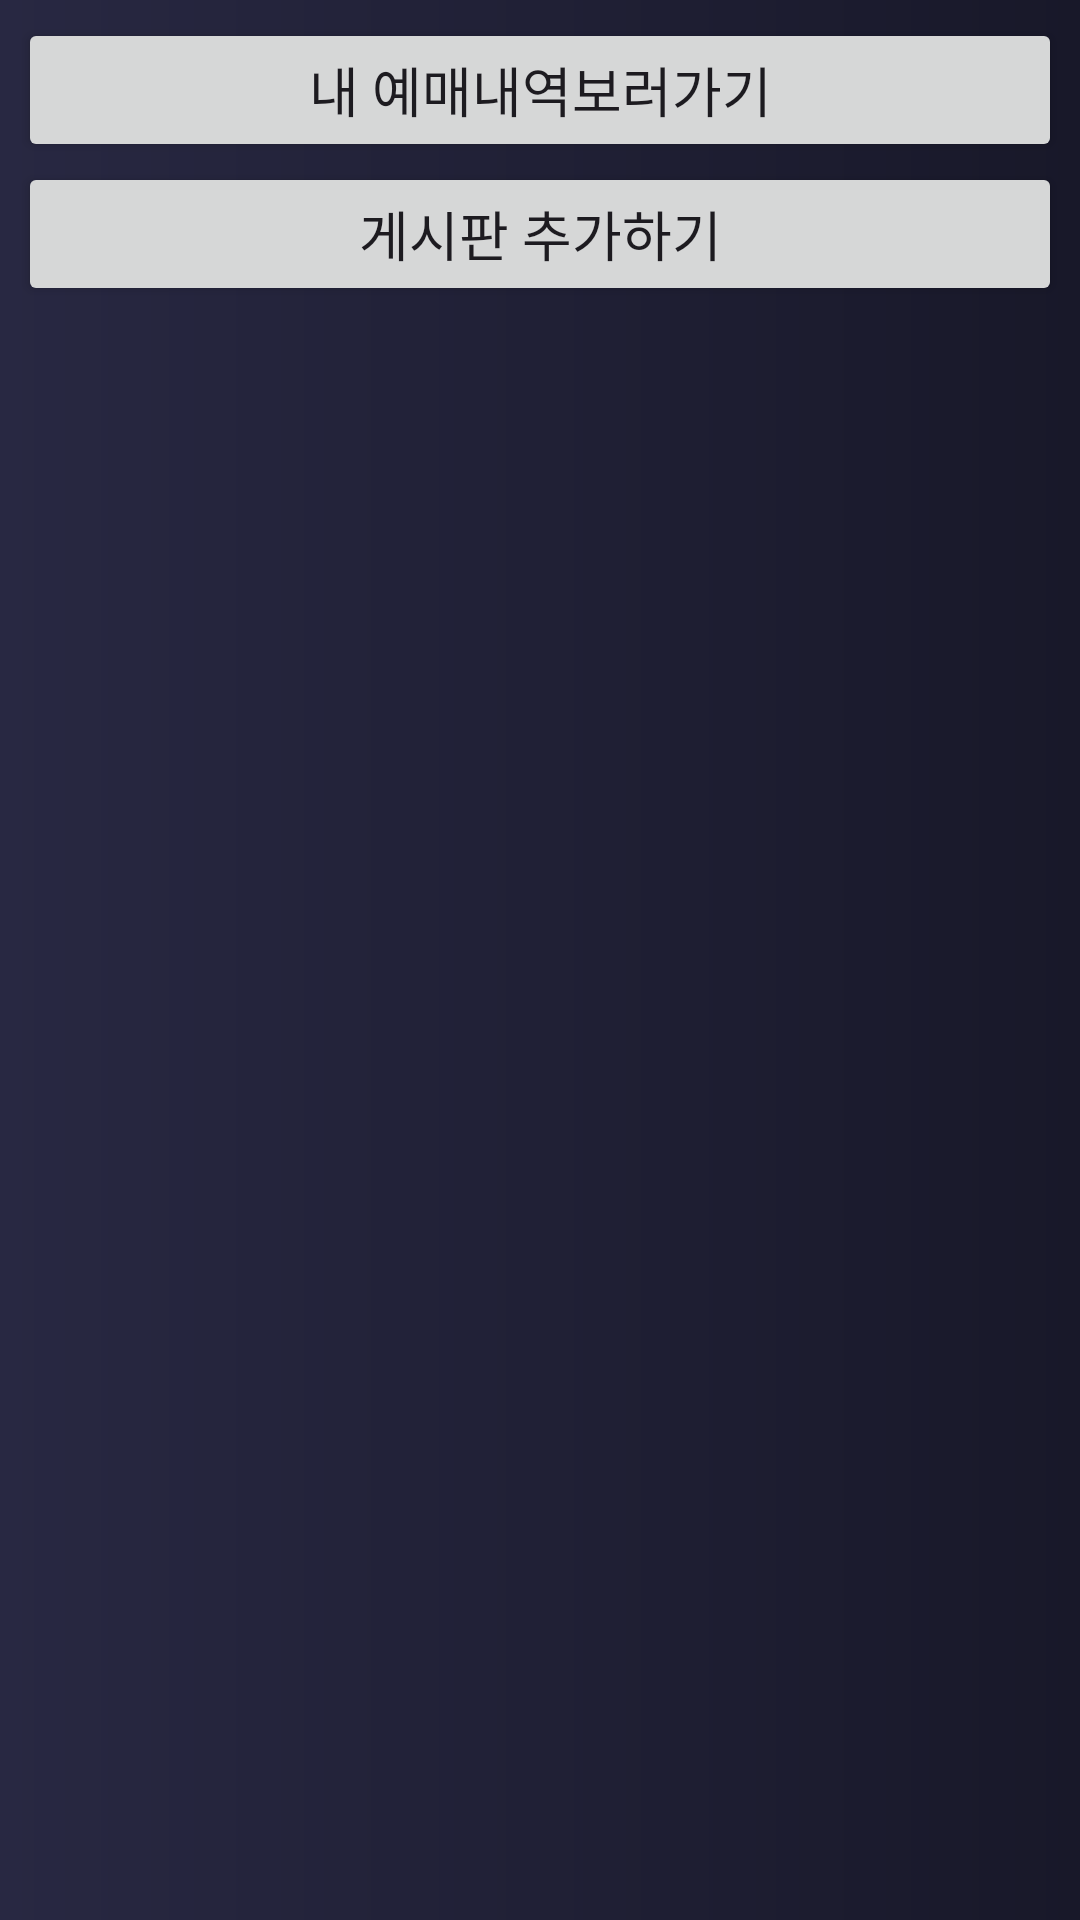

Write the Android layout XML for this screen, with the resource values it uses.
<!-- AndroidManifest.xml: application theme Theme.FootBall -->
<!-- res/layout/activity_team_manager.xml -->
<?xml version="1.0" encoding="utf-8"?>
<LinearLayout
    xmlns:android="http://schemas.android.com/apk/res/android"
    xmlns:app="http://schemas.android.com/apk/res-auto"
    android:layout_width="match_parent"
    android:layout_height="match_parent"
    android:orientation="vertical"
    android:padding="6dp"
    android:background="@drawable/main_gradient2">
    <Button
        android:layout_width="match_parent"
        android:layout_height="wrap_content"
        android:id="@+id/teamManager_goBusManagerPage"
        android:textSize="18sp"
        android:text="내 예매내역보러가기"/>
    <Button
        android:layout_width="match_parent"
        android:layout_height="wrap_content"
        android:id="@+id/teamManager_goBoardManagerPage"
        android:textSize="18sp"
        android:text="게시판 추가하기"/>
</LinearLayout>
<!-- resources referenced by this layout -->
<resources>
  <!-- drawable main_gradient2 (drawable) -->
  <?xml version="1.0" encoding="utf-8"?>
  <shape xmlns:android="http://schemas.android.com/apk/res/android"
      android:shape="rectangle">
  
      <gradient
          android:endColor="#181829"
          android:startColor="#282842" />
  
  </shape>
  <style name="Theme.FootBall" parent="Base.Theme.FootBall" />
  <style name="Base.Theme.FootBall" parent="Theme.Material3.DayNight.NoActionBar">
          
          
      </style>
</resources>
